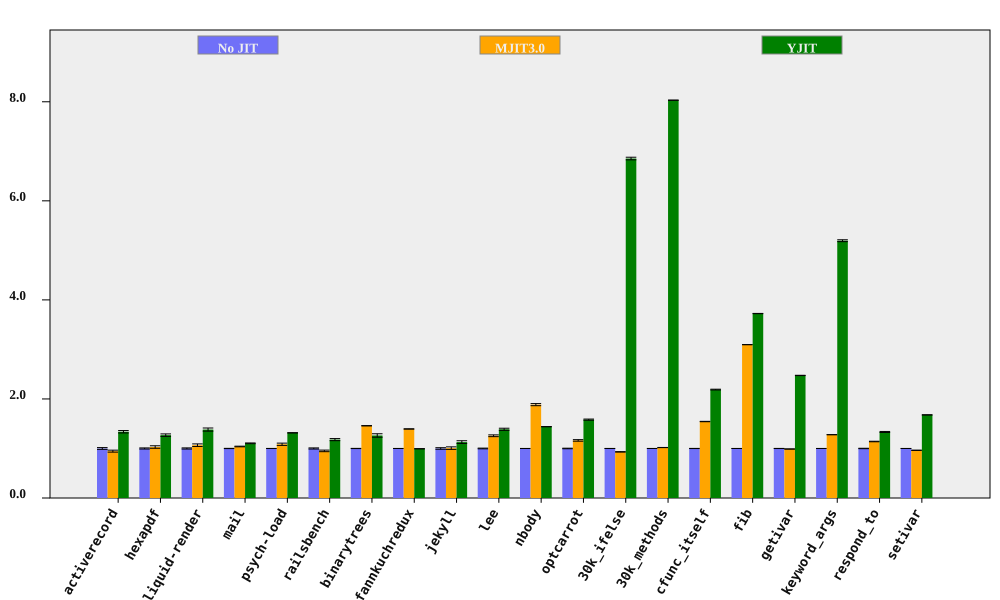

Source data for this figure (header and first rows):
bench, No JIT (ms), No JIT RSD, MJIT3.0 (ms), MJIT3.0 RSD, YJIT (ms), YJIT RSD, MJIT3.0 spd, MJIT3.0 spd RSD, YJIT spd, YJIT spd RSD, % in YJIT
activerecord, 143, 1.793, 151.2, 1.085, 106.9, 0.2948, 0.9461, 2.096, 1.338, 1.817, 80.96
hexapdf, 2808, 1.128, 2728, 2.184, 2213, 1.62, 1.029, 2.458, 1.269, 1.974, 72
liquid-render, 173, 1.162, 162.2, 2.151, 125.2, 1.955, 1.066, 2.445, 1.382, 2.274, 71.7
mail, 154.3, 0.2405, 148.4, 0.5689, 139.7, 0.6289, 1.04, 0.6177, 1.104, 0.6733, 98.3
psych-load, 2120, 0.09031, 1954, 2.108, 1611, 0.09665, 1.085, 2.11, 1.316, 0.1323, 82.02
railsbench, 2942, 1.14, 3093, 1.234, 2496, 1.4, 0.9512, 1.68, 1.179, 1.806, 79.87
binarytrees, 370.6, 0.1921, 254, 0.1055, 293.6, 2.769, 1.459, 0.2191, 1.262, 2.775, 84.27
fannkuchredux, 5508, 0.05419, 3952, 0.1973, 5540, 0.07035, 1.394, 0.2046, 0.9943, 0.0888, 0.02092
jekyll, 8398, 1.583, 8339, 1.967, 7440, 1.834, 1.007, 2.525, 1.129, 2.423, 78.42
lee, 1093, 0.7216, 870.1, 1.23, 788.1, 1.362, 1.257, 1.426, 1.387, 1.541, 99.92
nbody, 108.7, 0.03884, 57.66, 1.129, 75.48, 0.04203, 1.885, 1.13, 1.44, 0.05723, 100
optcarrot, 4948, 0.5596, 4255, 1.217, 3127, 0.4719, 1.163, 1.34, 1.582, 0.732, 96.13
30k_ifelse, 2177, 0.08009, 2337, 0.4137, 317.6, 0.3762, 0.9315, 0.4214, 6.854, 0.3846, 99.99
30k_methods, 6062, 0.02299, 5950, 0.1596, 754.8, 0.02862, 1.019, 0.1613, 8.032, 0.0367, 100
cfunc_itself, 88.32, 0.1581, 57.21, 0.1848, 40.35, 0.3254, 1.544, 0.2432, 2.189, 0.3618, 100
fib, 193.6, 0.04827, 62.54, 0.017, 52, 0.05241, 3.096, 0.05117, 3.724, 0.07125, 100
getivar, 89.71, 0.1189, 90.7, 0.1396, 36.25, 0.03382, 0.9891, 0.1833, 2.475, 0.1236, 86.63
keyword_args, 238.6, 0.0307, 186.6, 0.03952, 45.92, 0.3658, 1.278, 0.05005, 5.195, 0.367, 100
respond_to, 229, 0.4181, 200.8, 0.1927, 171.7, 0.6281, 1.141, 0.4603, 1.333, 0.7545, 100
setivar, 70.91, 0.02341, 73.59, 0.2076, 42.25, 0.0589, 0.9635, 0.2089, 1.678, 0.06338, 88.07
